Dataset: dataset (GitHub, Prasone/Starfruit-Disease-Detection-using-MobileNetV2---HSV). Classes: anthracnose, bed bugs, fruit borer, healthy fruits, healthy leaf.

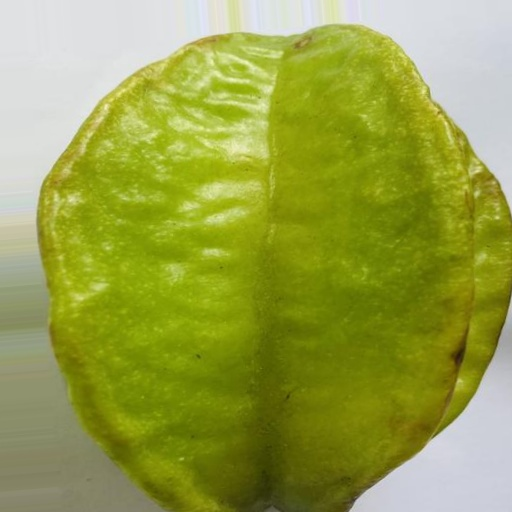
Label: healthy fruits

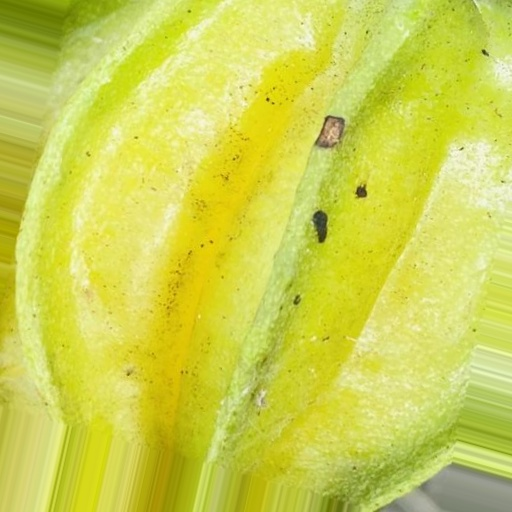
Label: fruit borer

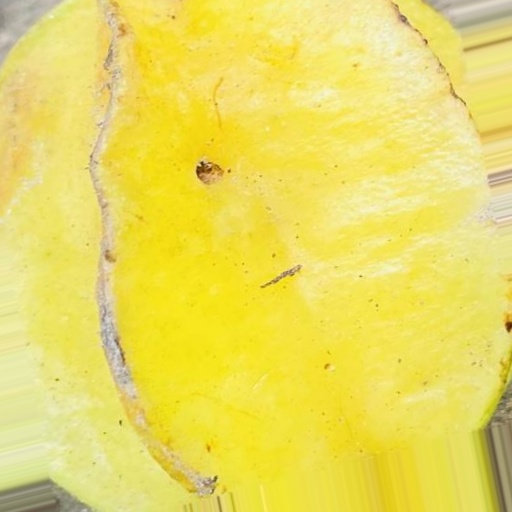
Label: fruit borer

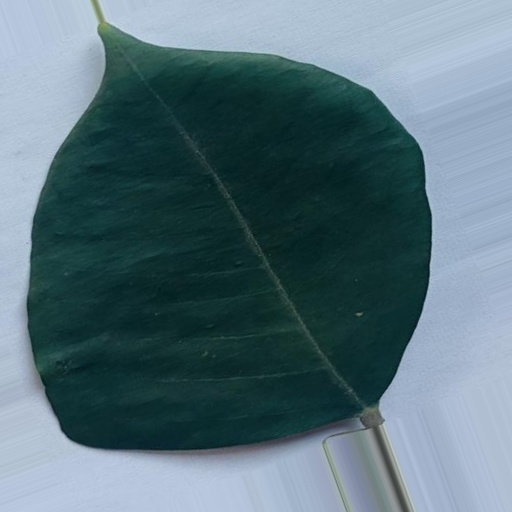
Label: healthy leaf

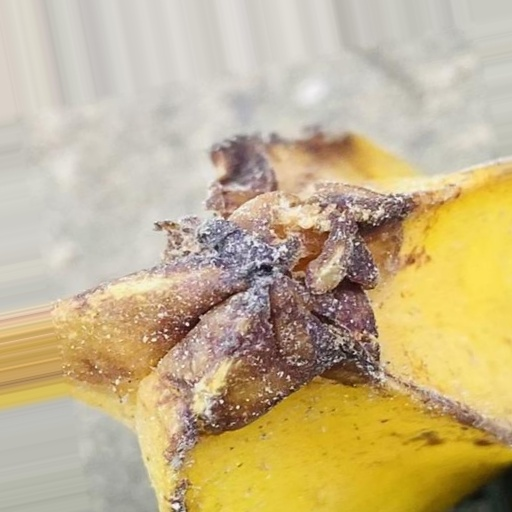
Label: anthracnose

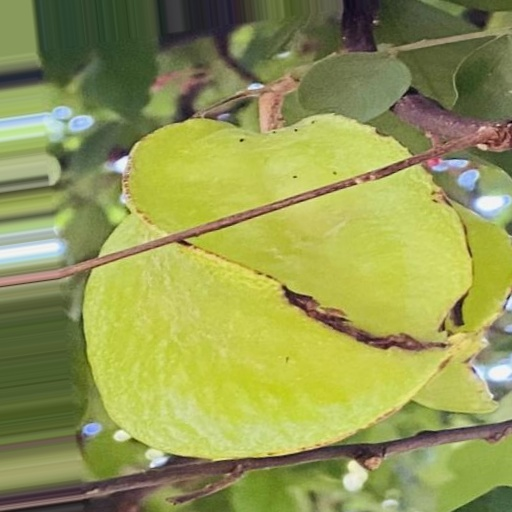
Label: bed bugs
